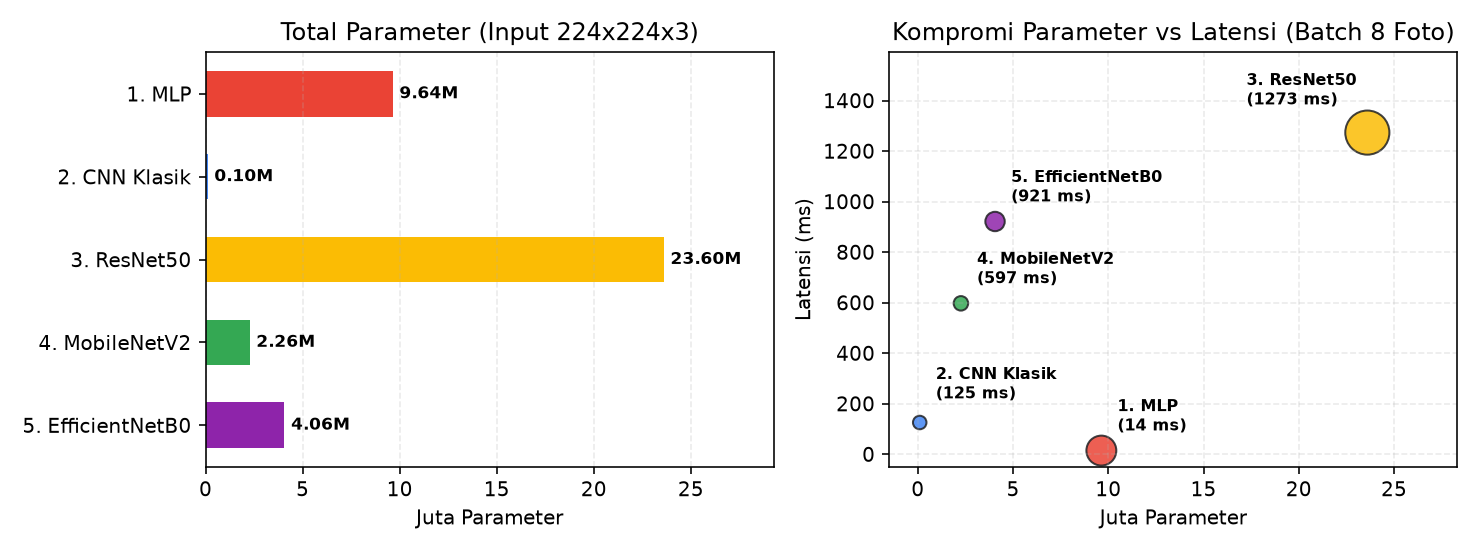

Source data for this figure (header and first rows):
arsitektur, total_params, est_size_mb, latensi_ms, jumlah_layer_base
1. MLP, 9636101, 36.76, 14.3, 4
2. CNN Klasik, 101829, 0.39, 125.4, 9
3. ResNet50, 23597957, 90.02, 1273, 175
4. MobileNetV2, 2264389, 8.64, 597.1, 154
5. EfficientNetB0, 4055976, 15.47, 921.1, 237
